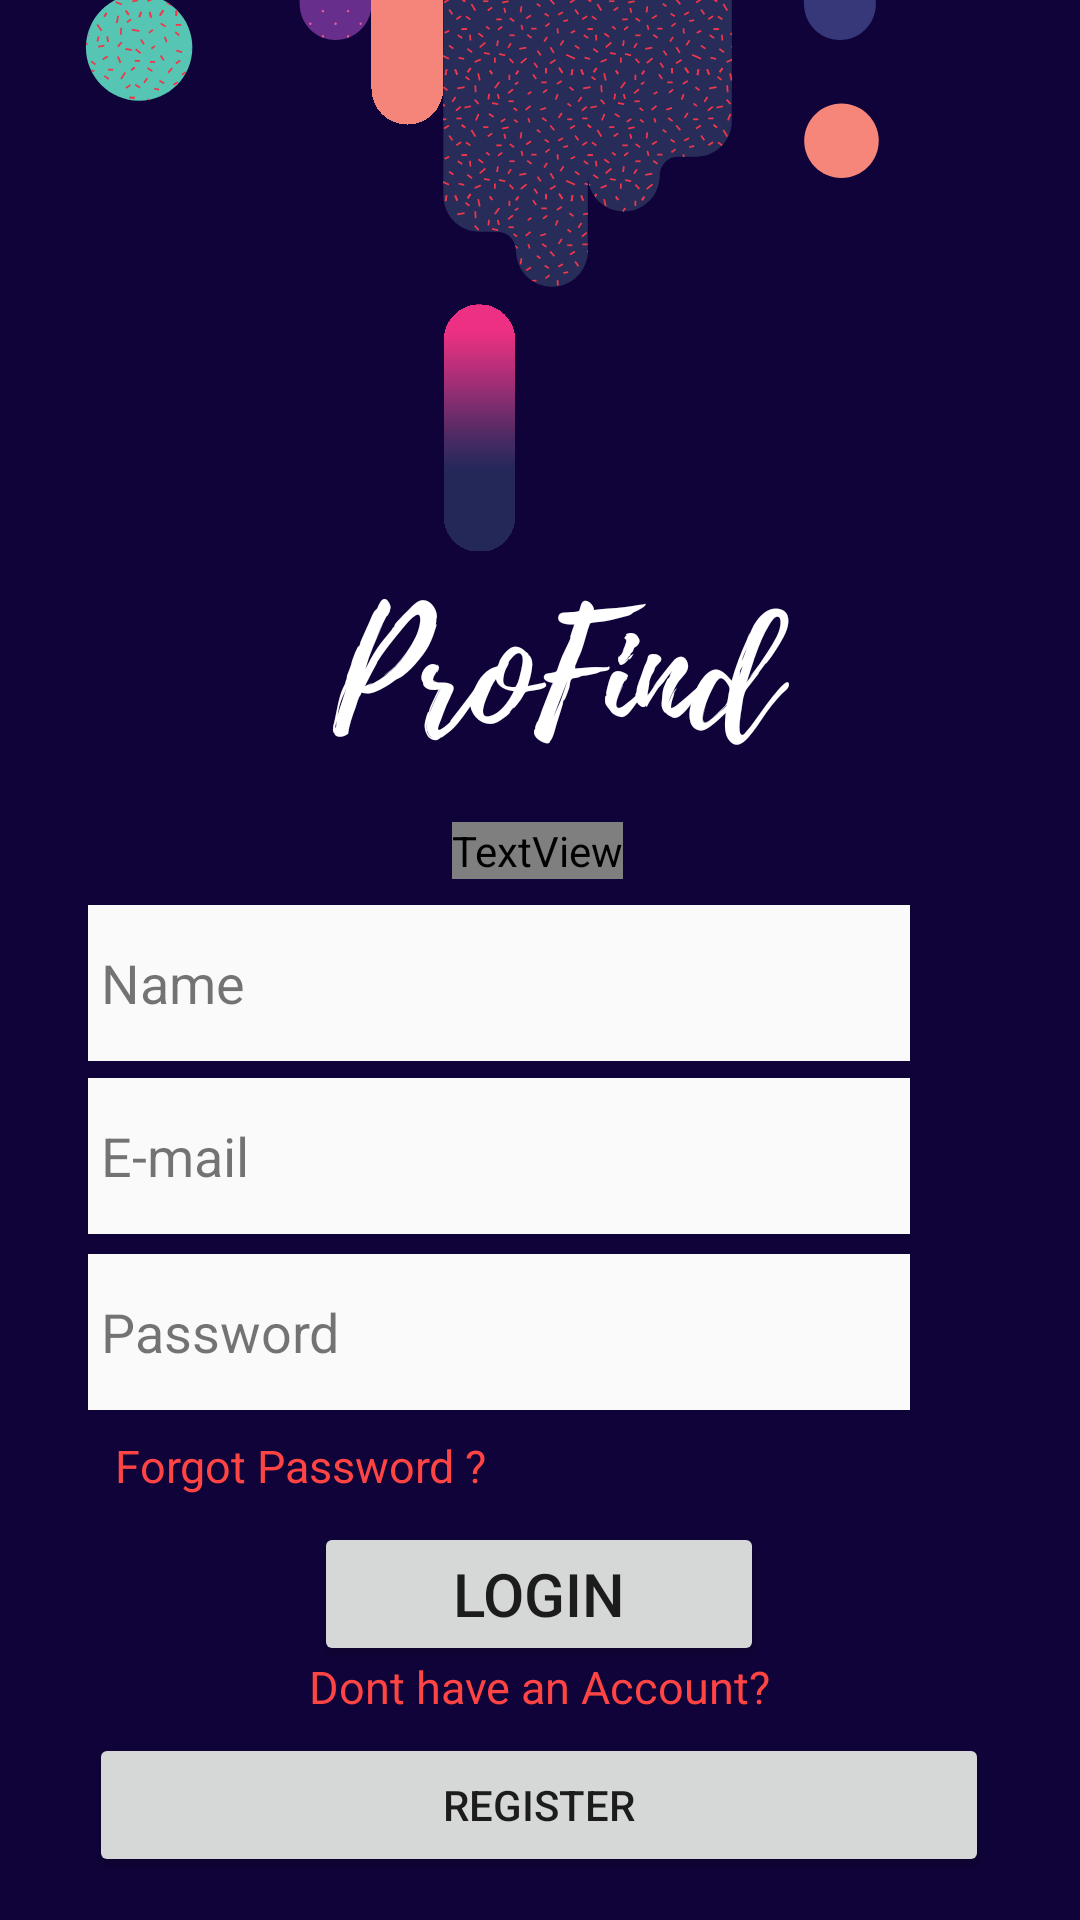

Write the Android layout XML for this screen, with the resource values it uses.
<!-- AndroidManifest.xml: application theme AppTheme.Transparent -->
<!-- res/layout/activity_pro_login_register.xml -->
<?xml version="1.0" encoding="utf-8"?>
<androidx.constraintlayout.widget.ConstraintLayout xmlns:android="http://schemas.android.com/apk/res/android"
    xmlns:app="http://schemas.android.com/apk/res-auto"
    xmlns:tools="http://schemas.android.com/tools"
    android:id="@+id/Professional_login_Activity"
    android:layout_width="match_parent"
    android:layout_height="match_parent"
    android:background="@drawable/loginreg"
    tools:context=".ProLoginRegisterActivity">

    <TextView
        android:id="@+id/Professional_Status"
        android:layout_width="wrap_content"
        android:layout_height="wrap_content"
        android:text="Professionals Login"
        android:textColor="@color/common_google_signin_btn_text_dark_default"
        android:textSize="18sp"
        android:textStyle="bold"
        app:layout_constraintBottom_toBottomOf="parent"
        app:layout_constraintEnd_toEndOf="parent"
        app:layout_constraintHorizontal_bias="0.497"
        app:layout_constraintStart_toStartOf="parent"
        app:layout_constraintTop_toTopOf="parent"
        app:layout_constraintVertical_bias="0.441" />


    <EditText
        android:id="@+id/Email_Professional"
        android:layout_width="274dp"
        android:layout_height="52dp"
        android:background="?android:attr/windowBackground"
        android:ems="10"
        android:hint=" E-mail"
        android:inputType="textEmailAddress"
        android:textColor="@android:color/background_dark"
        android:textColorHint="?android:attr/textColorTertiary"
        app:layout_constraintBottom_toBottomOf="parent"
        app:layout_constraintEnd_toEndOf="parent"
        app:layout_constraintHorizontal_bias="0.343"
        app:layout_constraintStart_toStartOf="parent"
        app:layout_constraintTop_toTopOf="parent"
        app:layout_constraintVertical_bias="0.611" />

    <EditText
        android:id="@+id/Password_Professional"
        android:layout_width="274dp"
        android:layout_height="52dp"
        android:background="?android:attr/windowBackground"
        android:ems="10"
        android:hint=" Password"
        android:inputType="textPassword"
        android:textColor="@android:color/black"
        android:textColorHint="?android:attr/textColorTertiary"
        app:layout_constraintBottom_toBottomOf="parent"
        app:layout_constraintEnd_toEndOf="parent"
        app:layout_constraintHorizontal_bias="0.34"
        app:layout_constraintStart_toStartOf="parent"
        app:layout_constraintTop_toTopOf="parent"
        app:layout_constraintVertical_bias="0.711" />

    <TextView
        android:id="@+id/Register_Professional_Link"
        android:layout_width="wrap_content"
        android:layout_height="wrap_content"
        android:text="Dont have an Account?"
        android:textColor="@android:color/holo_red_light"
        android:textSize="15sp"
        app:layout_constraintBottom_toBottomOf="parent"
        app:layout_constraintEnd_toEndOf="parent"
        app:layout_constraintStart_toStartOf="parent"
        app:layout_constraintTop_toTopOf="parent"
        app:layout_constraintVertical_bias="0.891" />

    <Button
        android:id="@+id/Professional_Login_btn"
        android:layout_width="150dp"
        android:layout_height="wrap_content"
        android:text="Login"
        android:textSize="20dp"
        app:layout_constraintBottom_toBottomOf="parent"
        app:layout_constraintEnd_toEndOf="parent"
        app:layout_constraintHorizontal_bias="0.498"
        app:layout_constraintStart_toStartOf="parent"
        app:layout_constraintTop_toTopOf="parent"
        app:layout_constraintVertical_bias="0.857" />

    <Button
        android:id="@+id/Professional_Register_btn"
        android:layout_width="300sp"
        android:layout_height="wrap_content"
        android:text="Register"
        app:layout_constraintBottom_toBottomOf="parent"
        app:layout_constraintEnd_toEndOf="parent"
        app:layout_constraintHorizontal_bias="0.495"
        app:layout_constraintStart_toStartOf="parent"
        app:layout_constraintTop_toTopOf="parent"
        app:layout_constraintVertical_bias="0.976" />

    <TextView
        android:id="@+id/Forgot_Password_Professional"
        android:layout_width="wrap_content"
        android:layout_height="wrap_content"
        android:text="Forgot Password ?"
        android:textColor="@android:color/holo_red_light"
        android:textSize="15sp"
        app:layout_constraintBottom_toBottomOf="parent"
        app:layout_constraintEnd_toEndOf="parent"
        app:layout_constraintHorizontal_bias="0.163"
        app:layout_constraintStart_toStartOf="parent"
        app:layout_constraintTop_toTopOf="parent"
        app:layout_constraintVertical_bias="0.772" />

    <EditText
        android:id="@+id/Name_Professional"
        android:layout_width="274dp"
        android:layout_height="52dp"
        android:background="?android:attr/windowBackground"
        android:ems="10"
        android:hint=" Name"
        android:inputType="textPersonName"
        android:textColor="@android:color/background_dark"
        android:textColorHint="?android:attr/textColorTertiary"
        app:layout_constraintBottom_toBottomOf="parent"
        app:layout_constraintEnd_toEndOf="parent"
        app:layout_constraintHorizontal_bias="0.343"
        app:layout_constraintStart_toStartOf="parent"
        app:layout_constraintTop_toTopOf="parent"
        app:layout_constraintVertical_bias="0.513" />
</androidx.constraintlayout.widget.ConstraintLayout>
<!-- resources referenced by this layout -->
<resources>
  <!-- drawable loginreg: png bitmap (drawable, 77665 bytes) -->
  <style name="AppTheme.Transparent" parent="AppTheme">
          <item name="windowActionBar">false</item>
          <item name="windowNoTitle">true</item>
          <item name="android:windowDisablePreview">true</item>
          <item name="android:windowContentOverlay">@null</item>
      </style>
  <style name="AppTheme" parent="Theme.AppCompat.Light.NoActionBar">
          
          <item name="colorPrimary">#ff12b6</item>
          <item name="colorPrimaryDark">#2e0854</item>
          <item name="colorAccent">#f2e712</item>
      </style>
</resources>
